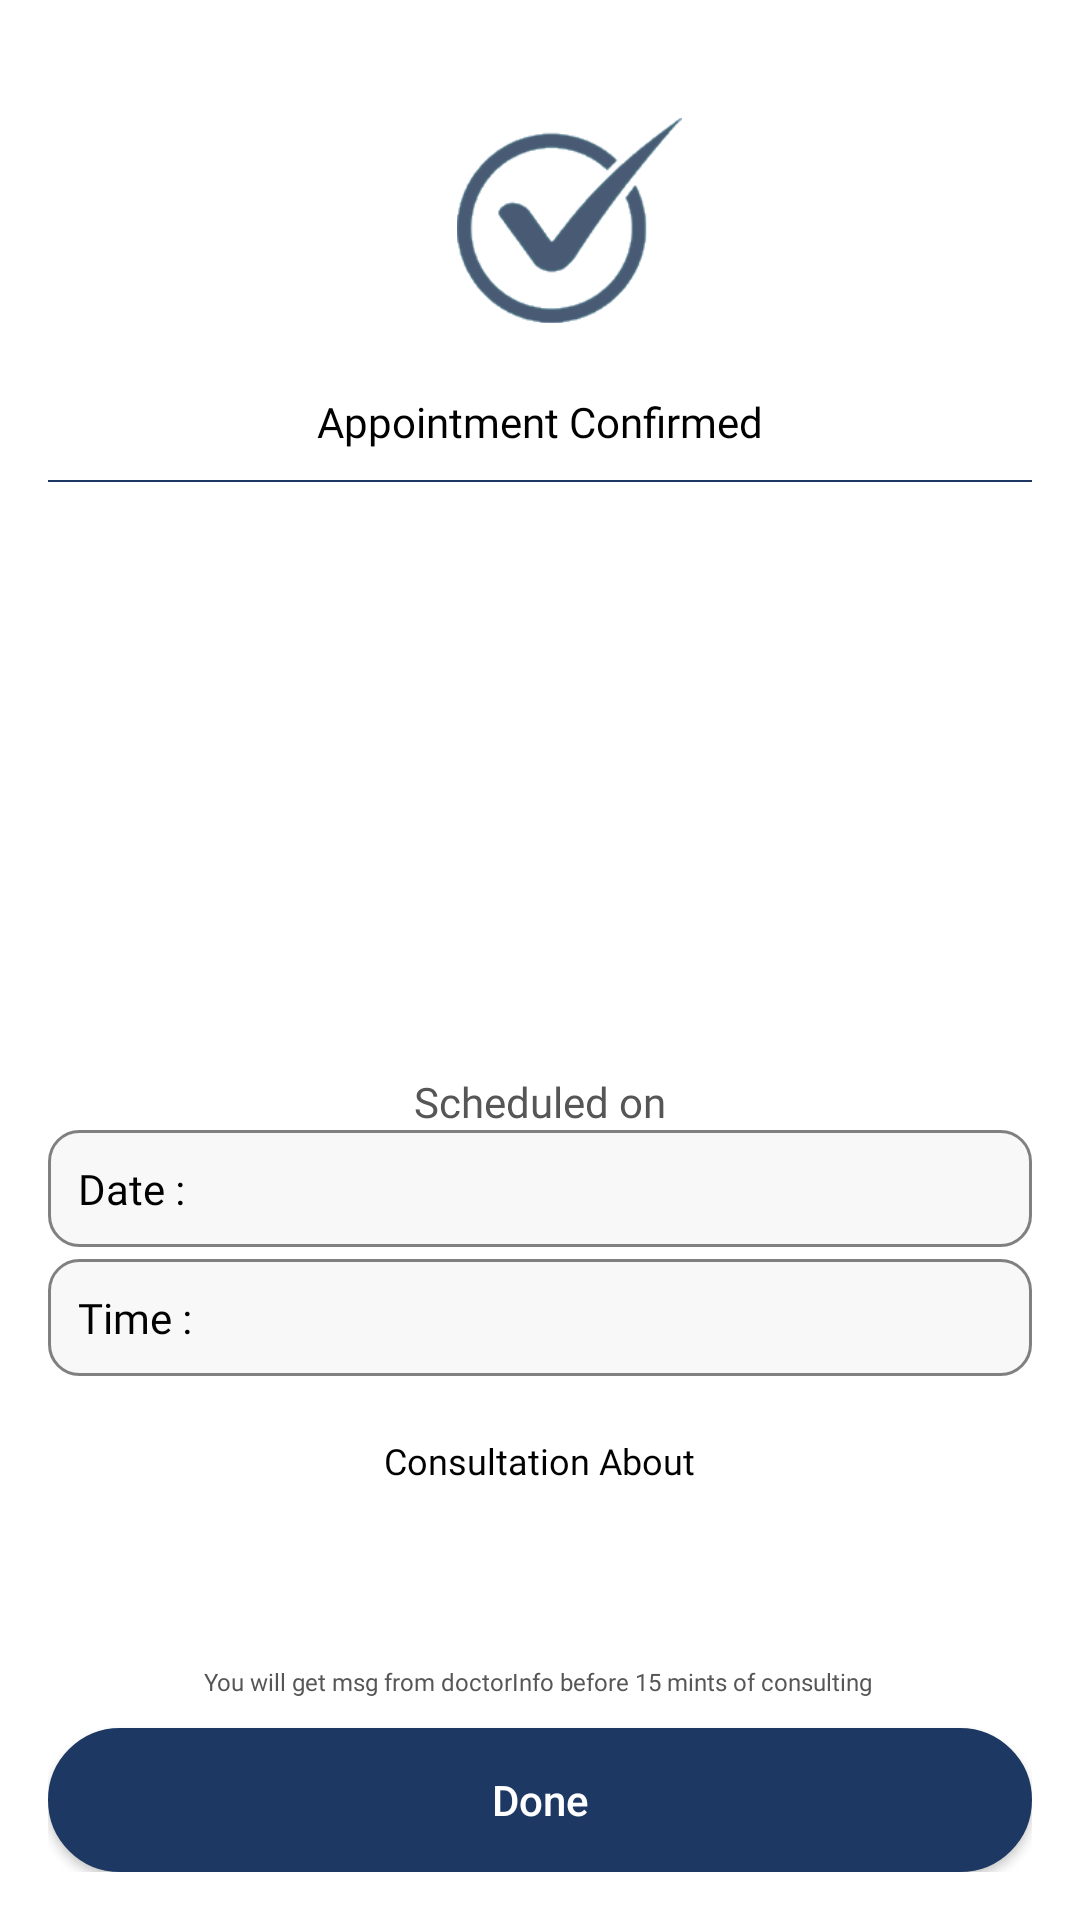

This screen was rendered from an Android layout file. Write that file and the resources it references.
<!-- AndroidManifest.xml: application theme Theme.DoctorPlus -->
<!-- res/layout/activity_appointment_confirm.xml -->
<?xml version="1.0" encoding="utf-8"?>
<LinearLayout xmlns:android="http://schemas.android.com/apk/res/android"
    xmlns:tools="http://schemas.android.com/tools"
    android:layout_width="match_parent"
    android:layout_height="match_parent"
    android:background="@color/white"
    android:orientation="vertical"
    tools:context=".activity.AppointmentSummaryActivity">

    <ScrollView
        android:layout_width="match_parent"
        android:layout_height="match_parent">

        <LinearLayout
            android:layout_width="match_parent"
            android:layout_height="wrap_content"
            android:gravity="center_horizontal"
            android:orientation="vertical"
            android:padding="16dp">

            <ImageView
                android:id="@+id/appointConfirm_icon"
                android:layout_width="75dp"
                android:layout_height="75dp"
                android:layout_marginStart="10dp"
                android:layout_marginTop="20dp"
                android:src="@drawable/verified" />

            <TextView
                android:layout_width="match_parent"
                android:layout_height="wrap_content"
                android:layout_marginTop="20dp"
                android:fontFamily="@font/poppins_semibold"
                android:text="Appointment Confirmed"
                android:textAlignment="center"
                android:textColor="@color/black"
                android:textSize="14sp" />

            <View
                android:layout_width="match_parent"
                android:layout_height="0.5dp"
                android:layout_marginTop="10dp"
                android:background="@color/primaryColor" />

            <ImageView
                android:id="@+id/appointConfirm_img"
                android:layout_width="100dp"
                android:layout_height="100dp"
                android:layout_marginTop="20dp" />

            <TextView
                android:id="@+id/appointConfirm_doctorName"
                android:layout_width="match_parent"
                android:layout_height="wrap_content"
                android:layout_marginTop="20dp"
                android:fontFamily="@font/poppins_medium"
                android:textAlignment="center"
                android:textColor="@color/black"
                android:textSize="18sp" />

            <TextView
                android:id="@+id/appointConfirm_about"
                android:layout_width="match_parent"
                android:layout_height="wrap_content"
                android:layout_marginTop="-4dp"
                android:fontFamily="@font/poppins_light"
                android:textAlignment="center"
                android:textColor="#565656"
                android:textSize="12sp" />

            <TextView
                android:layout_width="match_parent"
                android:layout_height="wrap_content"
                android:layout_marginTop="20dp"
                android:fontFamily="@font/poppins_light"
                android:text="Scheduled on"
                android:textAlignment="center"
                android:textColor="#565656"
                android:textSize="14sp" />

            <LinearLayout
                android:layout_width="match_parent"
                android:layout_height="wrap_content"
                android:background="@drawable/text_background"
                android:gravity="center_vertical"
                android:orientation="horizontal">

                <TextView
                    android:layout_width="wrap_content"
                    android:layout_height="wrap_content"
                    android:fontFamily="@font/poppins_semibold"
                    android:padding="10dp"
                    android:text="Date : "
                    android:textAlignment="textStart"
                    android:textColor="@color/black"
                    android:textSize="14sp" />

                <TextView
                    android:id="@+id/appointConfirm_date"
                    android:layout_width="match_parent"
                    android:layout_height="wrap_content"
                    android:fontFamily="@font/poppins_semibold"
                    android:padding="10dp"
                    android:textAlignment="textStart"
                    android:textColor="@color/black"
                    android:textSize="14sp" />
            </LinearLayout>

            <LinearLayout
                android:layout_width="match_parent"
                android:layout_height="wrap_content"
                android:layout_marginTop="4dp"
                android:background="@drawable/text_background"
                android:gravity="center_vertical"
                android:orientation="horizontal">

                <TextView
                    android:layout_width="wrap_content"
                    android:layout_height="wrap_content"
                    android:fontFamily="@font/poppins_semibold"
                    android:padding="10dp"
                    android:text="Time : "
                    android:textAlignment="textStart"
                    android:textColor="@color/black"
                    android:textSize="14sp" />

                <TextView
                    android:id="@+id/appointConfirm_time"
                    android:layout_width="match_parent"
                    android:layout_height="wrap_content"
                    android:fontFamily="@font/poppins_semibold"
                    android:padding="10dp"
                    android:textAlignment="textStart"
                    android:textColor="@color/black"
                    android:textSize="14sp" />
            </LinearLayout>

            <TextView
                android:layout_width="wrap_content"
                android:layout_height="wrap_content"
                android:layout_marginTop="20dp"
                android:fontFamily="@font/poppins_medium"
                android:text="Consultation About"
                android:textAlignment="center"
                android:textColor="@color/black"
                android:textSize="12sp" />

            <TextView
                android:id="@+id/appointConfirm_consultAbout"
                android:layout_width="wrap_content"
                android:layout_height="wrap_content"
                android:layout_marginTop="-4dp"
                android:fontFamily="@font/poppins_medium"
                android:padding="10dp"
                android:textAlignment="center"
                android:textColor="#565656"
                android:textSize="10sp" />


            <TextView
                android:layout_width="wrap_content"
                android:layout_height="wrap_content"
                android:layout_marginTop="20dp"
                android:fontFamily="@font/poppins_medium"
                android:padding="10dp"
                android:text="You will get msg from doctorInfo before 15 mints of consulting "
                android:textAlignment="center"
                android:textColor="#565656"
                android:textSize="8sp" />


            <Button
                android:id="@+id/appointConfirm_button_confirm"
                android:layout_width="match_parent"
                android:layout_height="wrap_content"
                android:background="@drawable/button_bg"
                android:backgroundTint="@color/buttonBackground"
                android:text="Done"
                android:textAllCaps="false"
                android:textColor="@color/white" />

        </LinearLayout>
    </ScrollView>


</LinearLayout>
<!-- resources referenced by this layout -->
<resources>
  <color name="black">#FF000000</color>
  <color name="buttonBackground">#1D3963</color>
  <color name="primaryColor">#1D3963</color>
  <color name="white">#FFFFFFFF</color>
  <!-- drawable button_bg (drawable-v24) -->
  <?xml version="1.0" encoding="utf-8"?>
  <shape xmlns:android="http://schemas.android.com/apk/res/android"
      android:padding="16dp"
      android:shape="rectangle">
      <stroke
          android:width="1dp"
          android:color="@color/primaryColor" />
      <corners android:radius="40dp" />
      <solid android:color="@color/primaryColor"/>
  </shape>
  <!-- drawable text_background (drawable) -->
  <?xml version="1.0" encoding="utf-8"?>
  <shape xmlns:android="http://schemas.android.com/apk/res/android"
      android:padding="16dp"
      android:shape="rectangle">
      <stroke
          android:width="1dp"
          android:color="#808080" />
      <corners android:radius="10dp" />
      <solid android:color="#f8f8f8"/>
  </shape>
  <!-- drawable verified: png bitmap (drawable, 9210 bytes) -->
  <style name="Theme.DoctorPlus" parent="Theme.MaterialComponents.DayNight.NoActionBar">
          
          <item name="colorPrimary">@color/primaryColor</item>
          <item name="colorPrimaryVariant">@color/primaryColor</item>
          <item name="colorOnPrimary">@color/primaryColor</item>
          
          <item name="colorSecondary">@color/primaryColor</item>
          <item name="colorSecondaryVariant">@color/primaryColor</item>
          <item name="colorOnSecondary">@color/black</item>
          
          <item name="android:statusBarColor" tools:targetApi="l">?attr/colorPrimaryVariant</item>
          
          <item name="bottomSheetDialogTheme">@style/AppBottomSheetDialogTheme</item>
          <item name="android:windowAnimationStyle">@style/CustomActivityAnimation</item>
      </style>
  <style name="AppBottomSheetDialogTheme" parent="Theme.Design.Light.BottomSheetDialog">
          <item name="bottomSheetStyle">@style/AppModalStyle</item>
      </style>
  <style name="CustomActivityAnimation" parent="@android:style/Animation.Activity">
          <item name="android:activityOpenEnterAnimation">@anim/slide_in_right</item>
          <item name="android:activityOpenExitAnimation">@anim/slide_out_left</item>
          <item name="android:activityCloseEnterAnimation">@anim/slide_in_left</item>
          <item name="android:activityCloseExitAnimation">@anim/slide_out_right</item>
      </style>
  <style name="AppModalStyle" parent="Widget.Design.BottomSheet.Modal">
          <item name="android:background">@drawable/dialog_bg</item>
      </style>
</resources>
